Labelled photos from "quantification", an image-classification folder in amyji-ui/FAST_T-Microvilli. The possible labels are: CD8AA old, CD8 A ABS, CD8A GFP, CD8 A trunc ABS, CD8A truncated GFP, control.

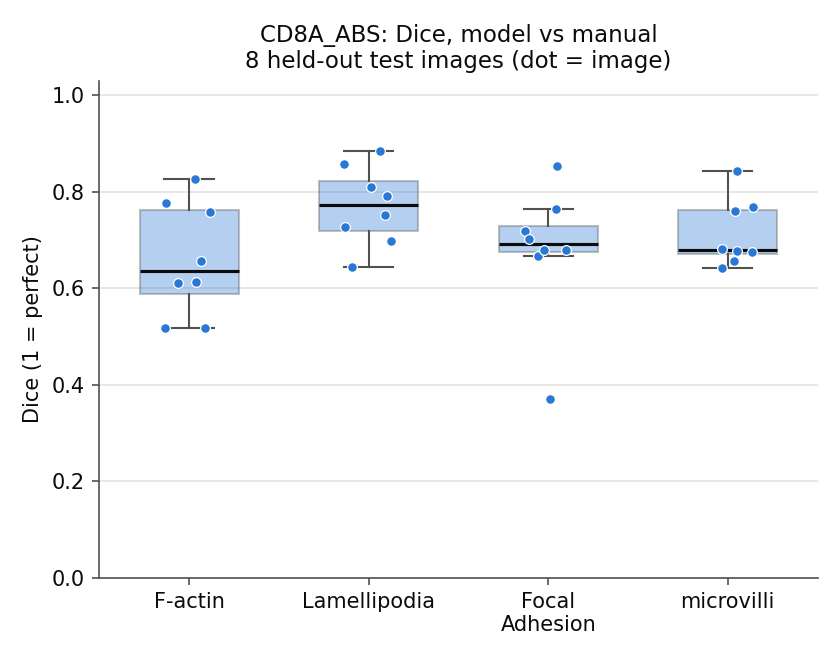
Label: CD8 A ABS

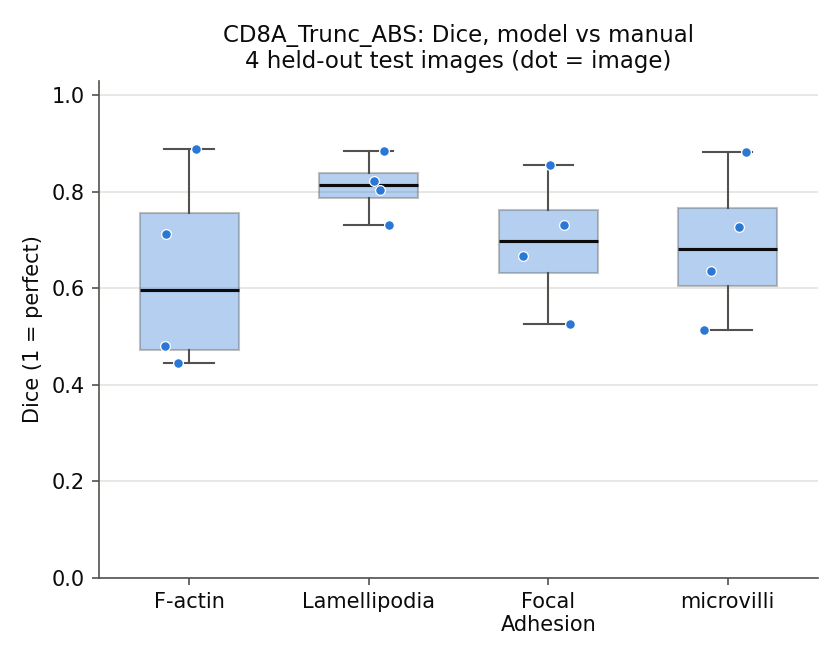
Label: CD8 A trunc ABS

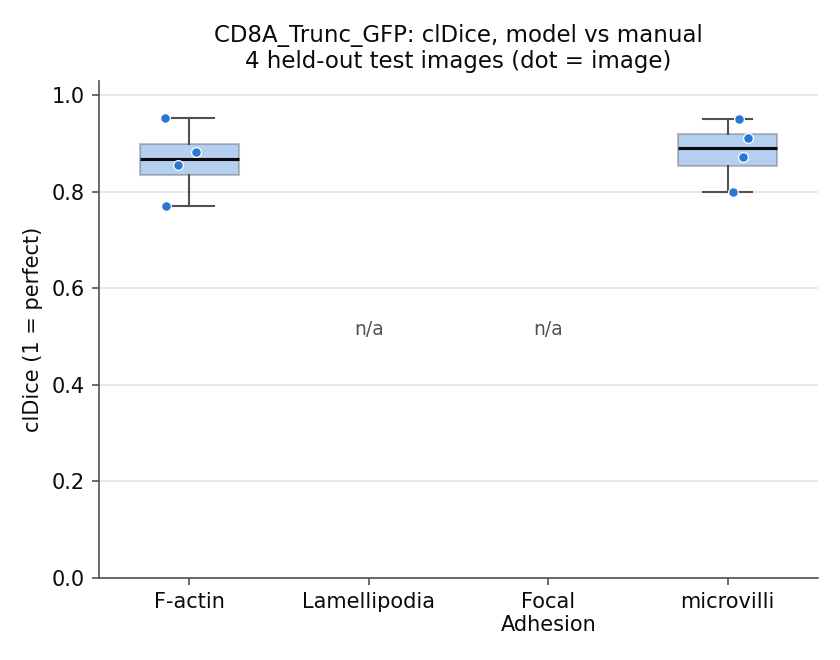
Label: CD8A truncated GFP

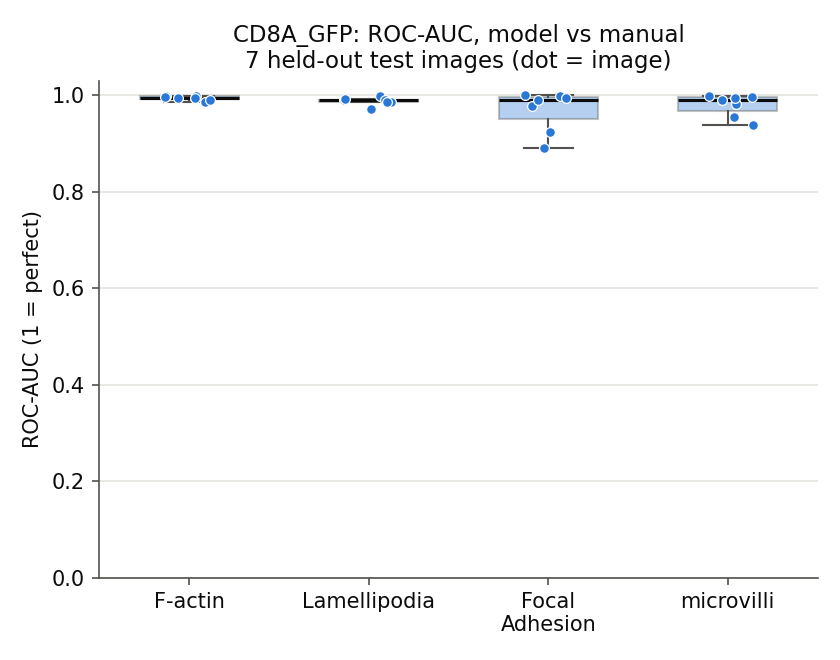
Label: CD8A GFP

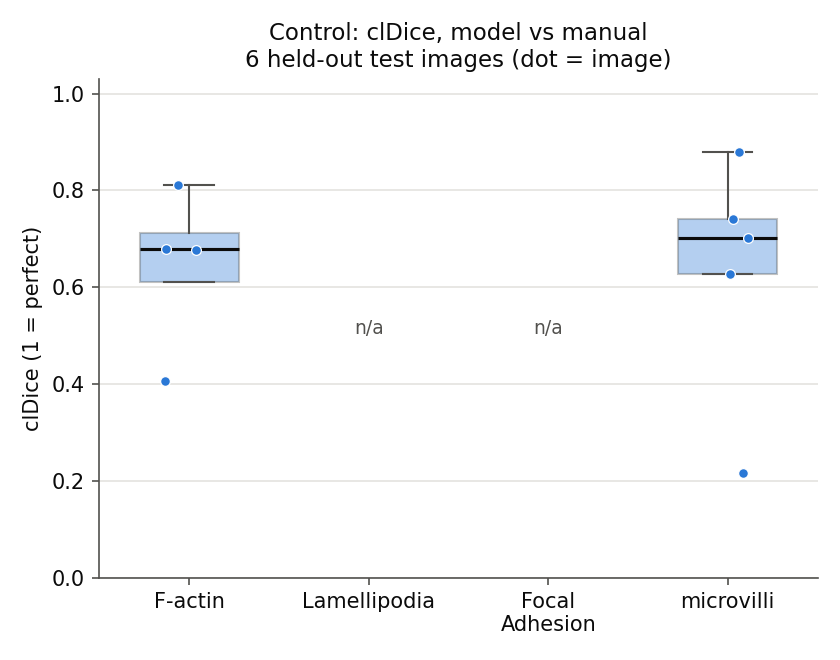
Label: control

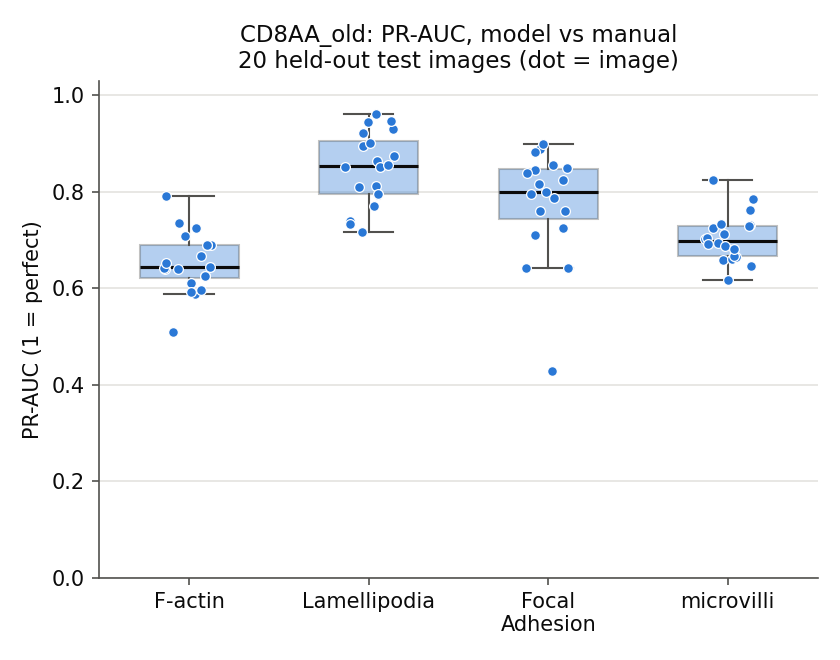
Label: CD8AA old
